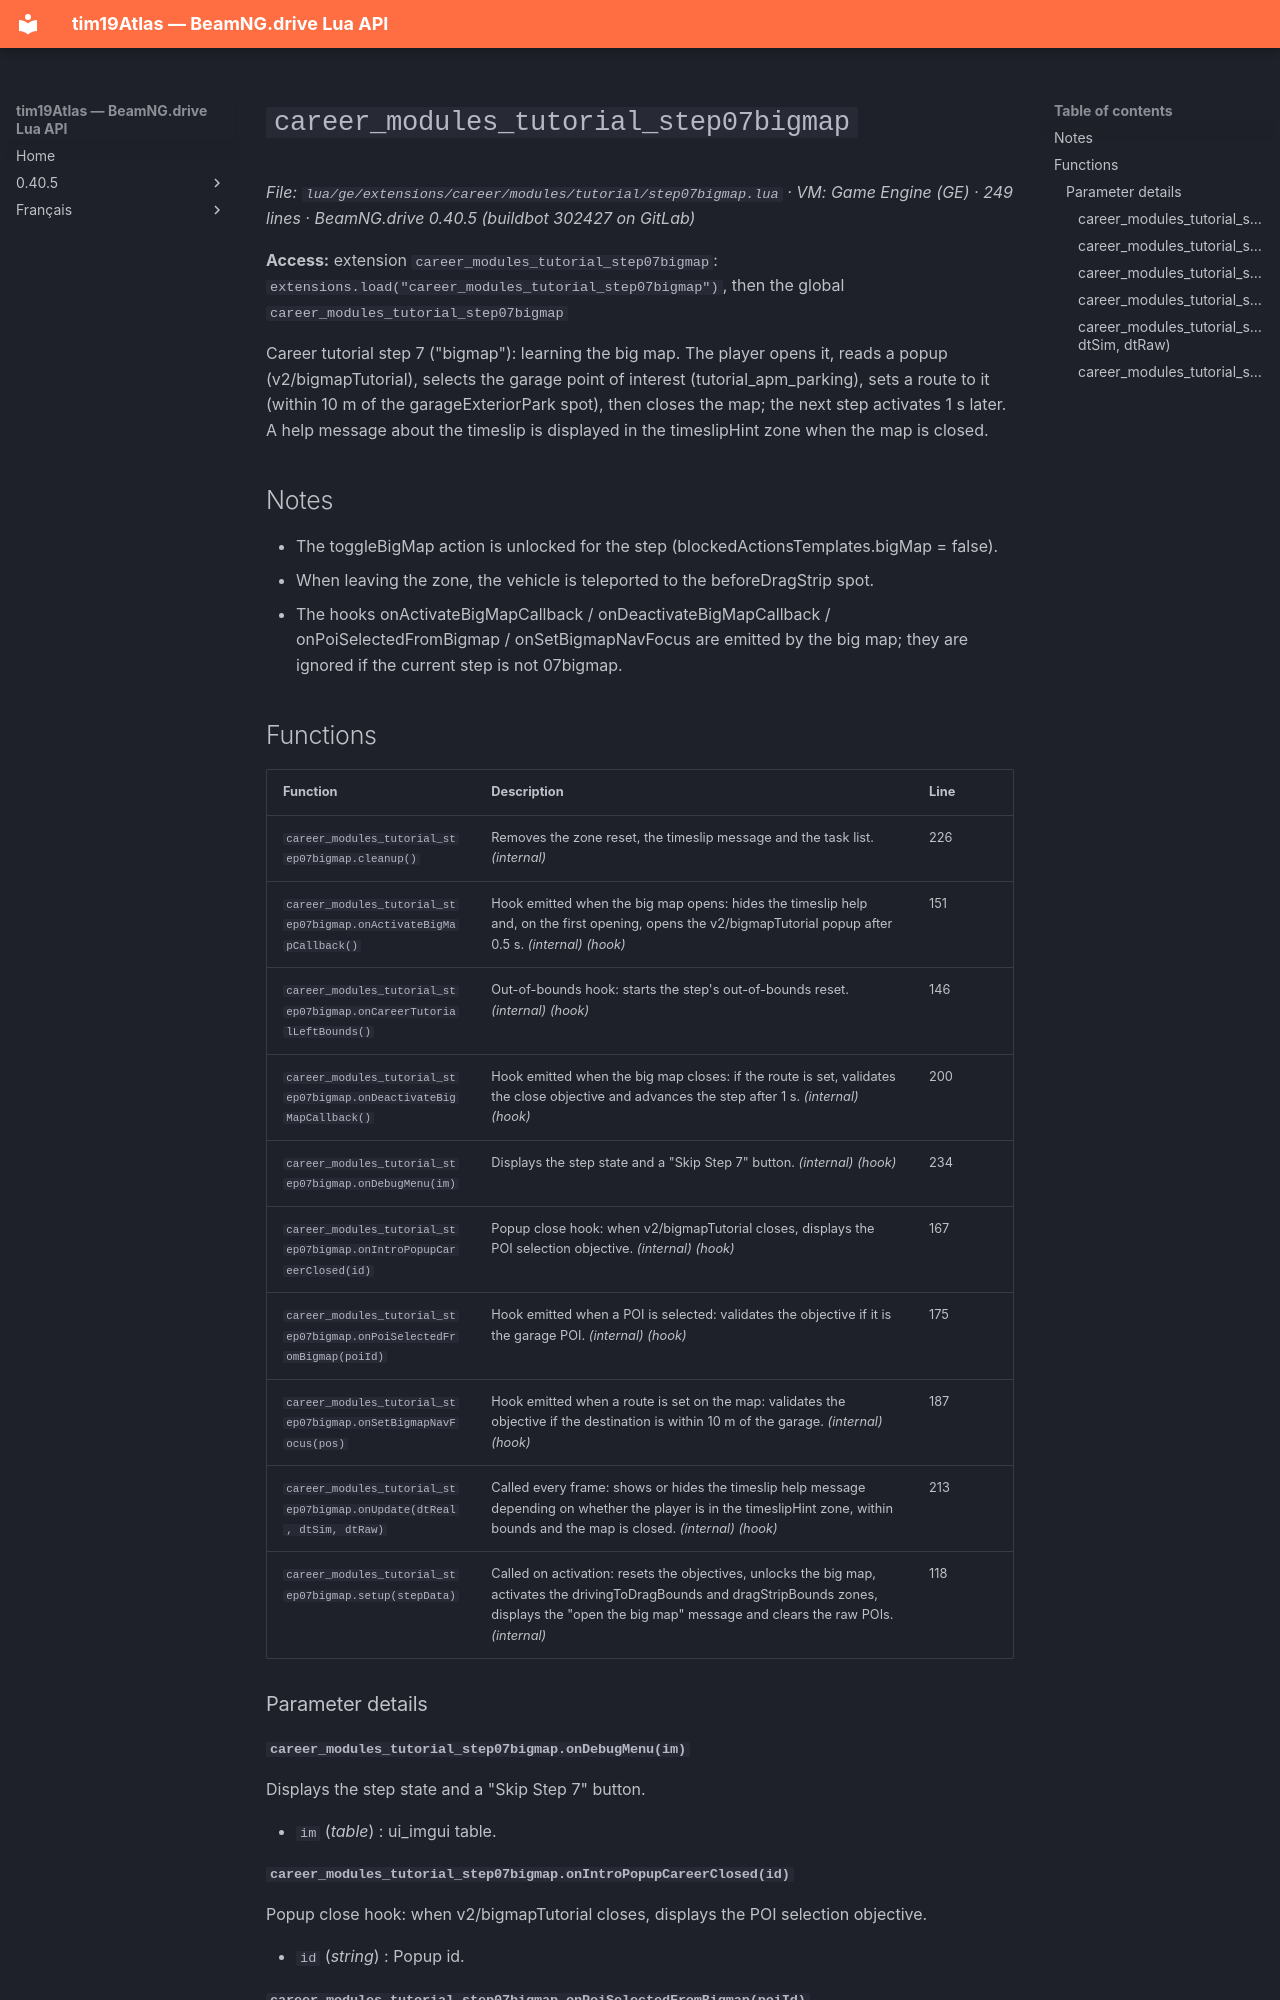

repository: Tim0219800/beamng-lua-atlas · page: 0.40.5/ge/extensions/career/modules/tutorial/step07bigmap.html · generator: mkdocs

# `career_modules_tutorial_step07bigmap`

*File: `lua/ge/extensions/career/modules/tutorial/step07bigmap.lua` · VM: Game Engine (GE) · 249 lines · BeamNG.drive 0.40.5 (buildbot 302427 on GitLab)*

**Access:** extension `career_modules_tutorial_step07bigmap`: `extensions.load("career_modules_tutorial_step07bigmap")`, then the global `career_modules_tutorial_step07bigmap`

Career tutorial step 7 ("bigmap"): learning the big map. The player opens it, reads a popup (v2/bigmapTutorial), selects the garage point of interest (tutorial_apm_parking), sets a route to it (within 10 m of the garageExteriorPark spot), then closes the map; the next step activates 1 s later. A help message about the timeslip is displayed in the timeslipHint zone when the map is closed.

## Notes

- The toggleBigMap action is unlocked for the step (blockedActionsTemplates.bigMap = false).
- When leaving the zone, the vehicle is teleported to the beforeDragStrip spot.
- The hooks onActivateBigMapCallback / onDeactivateBigMapCallback / onPoiSelectedFromBigmap / onSetBigmapNavFocus are emitted by the big map; they are ignored if the current step is not 07bigmap.

## Functions

| Function | Description | Line |
|---|---|---|
| `career_modules_tutorial_step07bigmap.cleanup()` | Removes the zone reset, the timeslip message and the task list. *(internal)* | 226 |
| `career_modules_tutorial_step07bigmap.onActivateBigMapCallback()` | Hook emitted when the big map opens: hides the timeslip help and, on the first opening, opens the v2/bigmapTutorial popup after 0.5 s. *(internal)* *(hook)* | 151 |
| `career_modules_tutorial_step07bigmap.onCareerTutorialLeftBounds()` | Out-of-bounds hook: starts the step's out-of-bounds reset. *(internal)* *(hook)* | 146 |
| `career_modules_tutorial_step07bigmap.onDeactivateBigMapCallback()` | Hook emitted when the big map closes: if the route is set, validates the close objective and advances the step after 1 s. *(internal)* *(hook)* | 200 |
| `career_modules_tutorial_step07bigmap.onDebugMenu(im)` | Displays the step state and a "Skip Step 7" button. *(internal)* *(hook)* | 234 |
| `career_modules_tutorial_step07bigmap.onIntroPopupCareerClosed(id)` | Popup close hook: when v2/bigmapTutorial closes, displays the POI selection objective. *(internal)* *(hook)* | 167 |
| `career_modules_tutorial_step07bigmap.onPoiSelectedFromBigmap(poiId)` | Hook emitted when a POI is selected: validates the objective if it is the garage POI. *(internal)* *(hook)* | 175 |
| `career_modules_tutorial_step07bigmap.onSetBigmapNavFocus(pos)` | Hook emitted when a route is set on the map: validates the objective if the destination is within 10 m of the garage. *(internal)* *(hook)* | 187 |
| `career_modules_tutorial_step07bigmap.onUpdate(dtReal, dtSim, dtRaw)` | Called every frame: shows or hides the timeslip help message depending on whether the player is in the timeslipHint zone, within bounds and the map is closed. *(internal)* *(hook)* | 213 |
| `career_modules_tutorial_step07bigmap.setup(stepData)` | Called on activation: resets the objectives, unlocks the big map, activates the drivingToDragBounds and dragStripBounds zones, displays the "open the big map" message and clears the raw POIs. *(internal)* | 118 |

### Parameter details

#### `career_modules_tutorial_step07bigmap.onDebugMenu(im)`

Displays the step state and a "Skip Step 7" button.

- `im` (*table*) : ui_imgui table.
